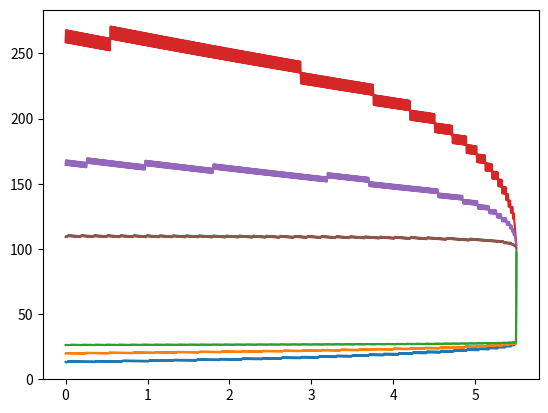

Recreate this plot in Python.
import numpy as np
import math
import matplotlib.pyplot as plt


def jarrow_rudd(s, k, t, v, rf, cp, div=0.0, am=False, n=100,x=1,b=0):
    """ Price an option using the Jarrow-Rudd binomial model

    s :  initial stock price
    k : strike price
    t : expiration time
    v :  volatility
    rf : risk-free rate
    cp : +1/-1 for call /put
    div : Dividend amount annual percentage
    am : True/False for American/European
    n : binomial steps
    x : Multiplier for payoff
    b : constant payoff bonus
  """

    # Basic calculations
    h = t / n
    u = math.exp((rf-div)*h +v * math.sqrt(h))
    d = math.exp((rf-div)*h-v * math.sqrt(h))
    drift = math.exp((rf) * h)
    stkdrift = math.exp((rf-div)*h)
    q = (stkdrift - d) / (u - d)



    # Process the terminal stock price and dividend amounts
    stkval = np.zeros((n + 1, n + 1))
    optval = np.zeros((n + 1, n + 1))
    sellflag = np.zeros((n + 1, n + 1))
    dividend = np.zeros((n + 1, n + 1))
    stkval[0, 0] = s
    for i in range(1, n + 1):
        stkval[i, 0] = stkval[i - 1, 0] * u
        for j in range(1, i + 1):
            stkval[i, j] = stkval[i - 1, j - 1] * d



    # Backward recursion for option price
    for j in range(n + 1):
        if am:
            if optval[n, j] < cp * (stkval[n, j]*x+b - k):
                sellflag[i, j] = 1
        optval[n, j] = max(0, cp * (stkval[n, j]*x+b - k))
    for i in range(n - 1, -1, -1):
        for j in range(i + 1):
            optval[i, j] = (q * optval[i + 1, j] + (1 - q) * optval[i + 1, j + 1]) / drift
            if am:
                if optval[i, j] < cp * (stkval[i, j]*x+b - k):
                    sellflag[i, j] = 1
                optval[i, j] = max(optval[i, j], cp * (stkval[i, j]*x+b - k))

    return {"value": optval[0, 0], "sellflag": sellflag}


def plotsellflags(func):
    plt.matshow(func)
    plt.xlabel("Downs")
    plt.ylabel("Periods")
    plt.show()

def plotexerciseboundry(var, highest,s, k, t, rf, cp, div=0.0, am=False, n=100):
    """ Finds and plots the highest/lowest value at which the option will be excercised"""

    h = t / n

    # changes time and periods to allow for nice print
    t = t+1.5
    dn = round(n*t/(t-1.5))-n
    n += dn
    for v in var:
        u = math.exp((rf - div) * h + v * math.sqrt(h))
        d = math.exp((rf - div) * h - v * math.sqrt(h))
        sellflag = jarrow_rudd(s, k, t, v, rf, cp, div=div, am=am, n=n)["sellflag"]

        if highest == True:
            boundry = sellflag.argmax(axis=1)
        else:
            boundry = n-np.flip(sellflag,axis=1).argmax(axis=1)
            boundry[boundry>=n]=0
        boundryprice = []
        for i in range(len(boundry)):
            boundryprice.append(s*u**(i-boundry[i])*d**(boundry[i]))
        plt.plot(np.linspace(0,t-1,num=n-dn),boundryprice[dn+1:])
    plt.show()


if __name__ == "__main__":
    #print(jarrow_rudd(100.0, 100.0, 1.0, 0.3, 0.03, 1, div=0.0, am=False, n=100)["value"])
    #print(jarrow_rudd(100.0, 100.0, 1.0, 0.3, 0.03, 1, div=0.5, am=True, n=100)["value"])
    #plotsellflags(jarrow_rudd(41.0, 40.0, 1.0, 0.3, 0.08, -1, div=0.00, am=True, n=3)["sellflag"])
    #plotsellflags(jarrow_rudd(41.0, 40.0, 1.0, 0.3, 0.08, 1, div=0.00, am=True, n=1)["sellflag"])
    #plotsellflags(jarrow_rudd(41.0, 40.0, 2.0, 0.3, 0.08, 1, div=0.00, am=False, n=2)["sellflag"])
    #plotsellflags(jarrow_rudd(110.0, 100.0, 1.0, 0.3, 0.05, 1, div=0.035, am=True, n=3)["sellflag"])
    #plotsellflags(jarrow_rudd(1.05, 1.10, 0.5, 0.1, 0.055, -1, div=0.031, am=True, n=3)["sellflag"])
    #plotsellflags(jarrow_rudd(100.0, 100.0, 1.0, 0.5, 0.03, 1, div=0.04, am=True, n=100)["sellflag"])
    #plotsellflags(jarrow_rudd(100.0, 100.0, 1.0, 0.7, 0.03, 1, div=0.04, am=True, n=100)["sellflag"])
    #print(jarrow_rudd(100.0, 100.0, 5.0, 0.25, 0.02, 1, div=0.7, am=True, n=500)["value"])
    #print(jarrow_rudd(100.0, 100.0, 5.0, 0.25, 0.02, 1, div=0.07, am=True, n=500)["value"])

    #plotsellflags(jarrow_rudd(100.0, 100.0, 5.0, 0.5, 0.05, 1, div=0.05, am=True, n=500)["sellflag"])
    #plotsellflags(jarrow_rudd(100.0, 100.0, 5.0, 0.5, 0.05, -1, div=0.05, am=True, n=500)["sellflag"])
    #plotexerciseboundry([0.5,0.3,0.1],True,100.0, 100.0, 5.0, 0.05, -1, div=0.02, am=True, n=500)

    """Answers for problem 2a"""
    plotexerciseboundry([0.5, 0.3, 0.1], True, 100.0, 100.0, 5.0, 0.02, -1, div=0.07, am=True, n=1000)
    plotexerciseboundry([0.5, 0.3, 0.1], False, 100.0, 100.0, 5.0, 0.02, 1, div=0.07, am=True, n=1000)


    """Answers for problem 2b"""
    #print("Value of option: ", jarrow_rudd(s=100.0, k=00.0, t=5.0, v=0.25, rf=0.02, cp=1, div=0.07, am=True, n=500,x=1.5,b=-200)["value"])


""" s, k, t, v, rf, cp, div=0.0, am=False, n=100,x=1,b=0):

    s :  initial stock price
    k : strike price
    t : expiration time
    v :  volatility
    rf : risk-free rate
    cp : +1/-1 for call /put
    div : Dividend amount annual percentage
    am : True/False for American/European
    n : binomial steps
    x : Multiplier for payoff
    b : constant payoff bonus
"""